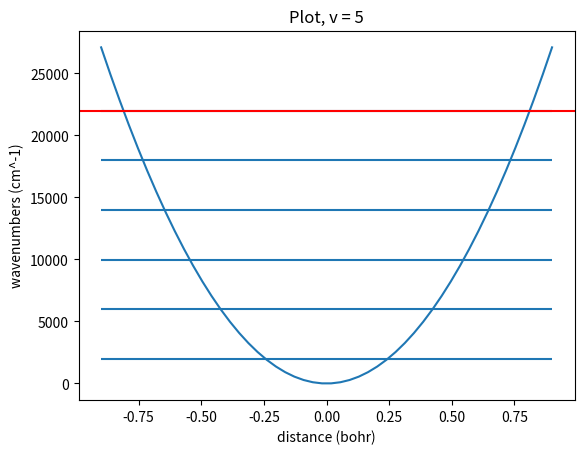

Write Python code to recreate this figure. (Note: this script raises an exception after producing the figure.)
# -*- coding: utf-8 -*-
"""
Created on Wed Sep  9 16:18:07 2020

@author: hp
"""

import numpy as np
import matplotlib.pyplot as plt
import scipy.linalg as la
import scipy.integrate as integrate
import math
from sympy.solvers import solve
from sympy import Symbol

class matrix(): #creates H matrix
    
    #known values
    e = 0.00054858
    u = 1.00784/(2*e)
    w = 0.01822
    
    # self represents the instance of the class
    def __init__(self, m, n, L):
        self.m = m
        self.n = n
        self.L = L
        
    #Sqrt[2/L]*Sin[(m*\[Pi]*(x + L/2)/L)]
    def mWav(self, x): # m wavefunction (given)
        return math.sqrt(2/self.L) * math.sin(self.m * math.pi * (x + self.L/2) / self.L)
    
    def nWav(self, x): # n wavefunction (given)
        return math.sqrt(2/self.L) * math.sin(self.n * math.pi * (x + self.L/2) / self.L)
    
    def tMat(self): #kinetic matrix: ((n^2) (\[Pi]^2))/(2*u*L^2) 
        return ((self.n**2) * (math.pi**2)) / (2*matrix.u*self.L**2)  

    def vOper(self, x): #operator
        return 0.5 * matrix.u * matrix.w**2 * x**2

    def vMat (self): #potential matrix
        setup = lambda x: self.mWav(x) * self.vOper(x) * self.nWav(x)
        return integrate.quad(setup, -self.L/2, self.L/2)  
    
    def vEff (self): #potential matrix
        setup = lambda x: self.mWav(x) * self.vOper(x) * self.nWav(x)
        return integrate.quad(setup, -self.L/2, self.L/2)  
    

def main():
    
    #PROBLEM ONE: INVESTIGATE 20x20 matrix and find best L value
    
    matrixIn = np.zeros((20,20), dtype = float) #Intialize 20x20 matrix
    for m in range(0,20):
        for n in range(0,20): 
            matElem = matrix(m,n,4) #create Matrix element object
            
            if m==n: #if m==n, then H= <n|T|n> + <m|V|n>
                matrixIn[m,n]= matElem.tMat()+ matElem.vMat()[0] 
                
            else: #if m!=n then H= <m|V|n> 
                matrixIn[m,n]= matElem.vMat()[0]
                
    #matrixIn = np.round(matrixIn,4)               
    #print(matrixIn)

    #diagonalize matrix             
    eigVal, eigVec = la.eigh(matrixIn) #extract the eigenvalues, eigenvectors
    #print(eigVec)
    eigVal= eigVal.real #real eigenvalues
    diagMat= np.diag(eigVal) #diagonal matrix 
    diagMat = diagMat * 219474
    #print(f" eigenvalues in diagonal matrix \n {diagMat}")  
    
    
    #getting the exact energy levels
    list = [] 
    for i in range(0,20):
        list.append (diagMat[i][i])  
    
    #sorted order
    list = sorted(list)
    print(list)

    
    #prints in order
    for i in range(1,7):
        print(list[i])
        
    ideal = []
    for v in range (1,7):
        ideal.append(1*matrix.w*(v+0.5)*219474)    
    #print (ideal)

    
    def Ev(v): #f(x)
        return (v+0.5)*matrix.w*219474
    
    def HO(x): #(x)
        return 0.5*matrix.u*(matrix.w**2)*(x**2)*219474  
    
    
    #plot boundaries
    d = 0.9
    x = np.linspace(-d, d)
    plt.plot(x, HO(x))
    for i in range(6):
        plt.hlines(Ev(i),-d, d)
    plt.title('Plot, v = 5')
    plt.xlabel("distance (bohr)")
    plt.ylabel("wavenumbers (cm^-1)")
    
    plt.axhline(y = 21997.453368028, color='r', linestyle='-')
    
    #classical turning point, solve the interception between 
    #the straight line and the HO
    x = Symbol('x')
    x = solve(0.5*matrix.u*(matrix.w**2)*(x**2)*219474 -  21997.453368021, x)
    print(x)
    
    plt.show()



#PROBLEM TWO: Determine the eigenfunctions
#optimum L = 3.25
    L = 3.25    
    Eht = 219474

    #PIB Basis function
    def pib(x, n, L):
        psi = np.sqrt(2./L) * np.sin(((float(n)*x/L) + (float(n)/2.))*np.pi)
        return psi

    def hoenergy(omega,v):
        return omega*(float(v)+.5)


    
    #linspace: Return evenly spaced numbers over a specified interval
    xeval = np.linspace(-L/2, L/2, 10001)
    eigfunc = np.zeros((xeval.shape[0]))
    order = 5
    omegaht = 0.01822

    
    for n in range(20):
        for j in range(xeval.shape[0]):
            eigfunc[j] += np.sum(eigVec[n, order] * pib(xeval[j], n+1, L))
    #print (eigfunc)

    fig, ax1 = plt.subplots() #matplotlib functions
    normalization=integrate.simps((eigfunc)**2,xeval)
    normalpsi=(np.sqrt(Eht)*eigfunc/np.sqrt(normalization))
    ax1.axvline(x=-1*L/2, color='b', linestyle='dashed')
    ax1.axvline(x=L/2, color='b', linestyle='dashed',label='L/2')
    
    
    ax1.plot(xeval,normalpsi+Eht*hoenergy(omegaht,order),label='eigenfunctuon')
    # ax1.plot(poteval,Eht*(potential(poteval,k)),label='Potential')
    ax1.axvline(x=0, color='k', linestyle='dashed')
    ax1.axis([-L/2-.1,L/2+.1,-(1.1*np.max(normalpsi))+Eht*hoenergy(omegaht,order),1.1*np.max(normalpsi)+Eht*hoenergy(omegaht,order)])
    ax1.axhline(y=Eht*hoenergy(omegaht,order), color='k', linestyle='dashed')
    plt.xlabel('x')
    plt.ylabel('energy cm-1')
    plt.title('Plot, v = 5 ')

    



if __name__ == "__main__":
    main()    
